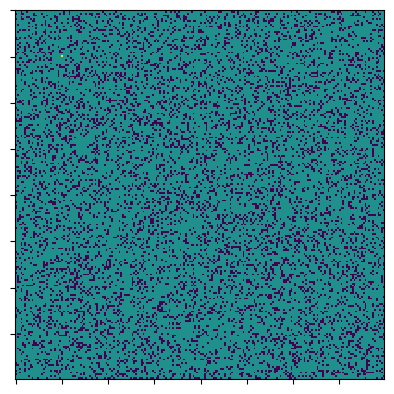

The matplotlib source for this figure:
import numpy as np
import matplotlib.pyplot as plt
import random 
import matplotlib.animation as animation
import time

N = 200
beta = 0.2
T = 12
gamma = 0.8
infected_grid = np.zeros(shape = (N,N))

# Initialise random grid.
def random_grid(gamma):
    grid = np.random.choice([0, 1, 2], N*N, p = [1 - gamma, gamma, 0]).reshape(N, N)
    # Initalise infected grid
    grid[25][25] = 2
    infected_grid[25][25] = 2
    return grid

# Function to process one iteration.
def Tree(frame_num, img, grid, infected_grid):
    tmp = np.zeros(shape = (N,N))
    # Von Neuman n'hood.
    Dv = [[0,1], [0,-1], [-1,0], [1,0]]
    # For loop to update grid.
    for i in range(N):
        for j in range(N):
            # Check if the cell is infected.
            if grid[i][j] == 2:
                for dv in Dv:
                    dx, dy = i + dv[0], j + dv[1]
                    if (dx >= 0 and dy >= 0 and dx < N and dy < N) and (grid[dx][dy] == 1) and (np.random.uniform(0,1) < beta):
                        tmp[dx][dy] = 2
                        infected_grid[dx][dy] = 1
                tmp[i][j] = grid[i][j]
            else:
                if tmp[i][j] != 2:
                    tmp[i][j] = grid[i][j]
    # For loops to update infected grid.
    for i in range(N):
        for j in range(N):
            if infected_grid[i][j] == T:
                tmp[i][j] = 0
            elif infected_grid[i][j] >= 1 and infected_grid[i][j] < T:
                infected_grid[i][j] += 1
    time.sleep(0.1)
    img.set_data(tmp)
    grid[:] = tmp[:]
    return img

def main():
    # Initialise the grid and infected grid.
    grid = random_grid(gamma)
    infected = np.zeros(shape = (N, N))
    grid.astype('float64')
    fig, ax = plt.subplots()
    ax.set_yticklabels([])
    ax.set_xticklabels([])
    img = ax.imshow(grid, interpolation = 'nearest')
    ani = animation.FuncAnimation(fig, Tree, fargs = (img, grid, infected ), frames = 10, interval = 50, save_count = 50)
    plt.show()

if __name__ == '__main__':
    main()
